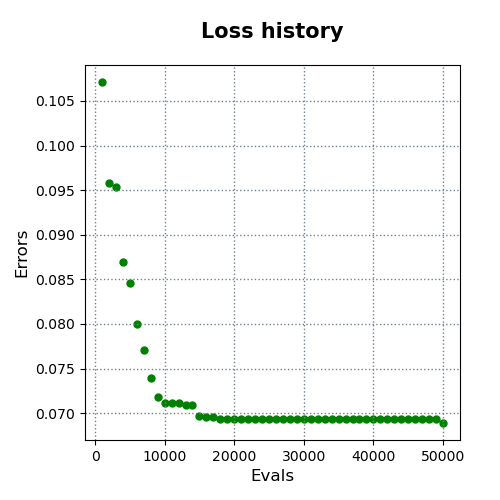

The file beside this chart, header and first rows:
evals, errors
1000, 0.1071
2000, 0.09577
3000, 0.09533
4000, 0.087
5000, 0.08459
6000, 0.07997
7000, 0.07709
8000, 0.0739
9000, 0.07176
10000, 0.07116
11000, 0.07113
12000, 0.07113
13000, 0.07096
14000, 0.07092
15000, 0.06966
16000, 0.06954
17000, 0.06954
18000, 0.06932
19000, 0.06932
20000, 0.06932
21000, 0.06932
22000, 0.06932
23000, 0.06931
24000, 0.06931
25000, 0.06931
26000, 0.06931
27000, 0.06931
28000, 0.06931
29000, 0.06931
30000, 0.06931
31000, 0.06931
32000, 0.06931
33000, 0.06931
34000, 0.06931
35000, 0.0693
36000, 0.0693
37000, 0.0693
38000, 0.0693
39000, 0.0693
40000, 0.0693
41000, 0.0693
42000, 0.0693
43000, 0.0693
44000, 0.0693
45000, 0.0693
46000, 0.0693
47000, 0.0693
48000, 0.0693
49000, 0.0693
50000, 0.0689
